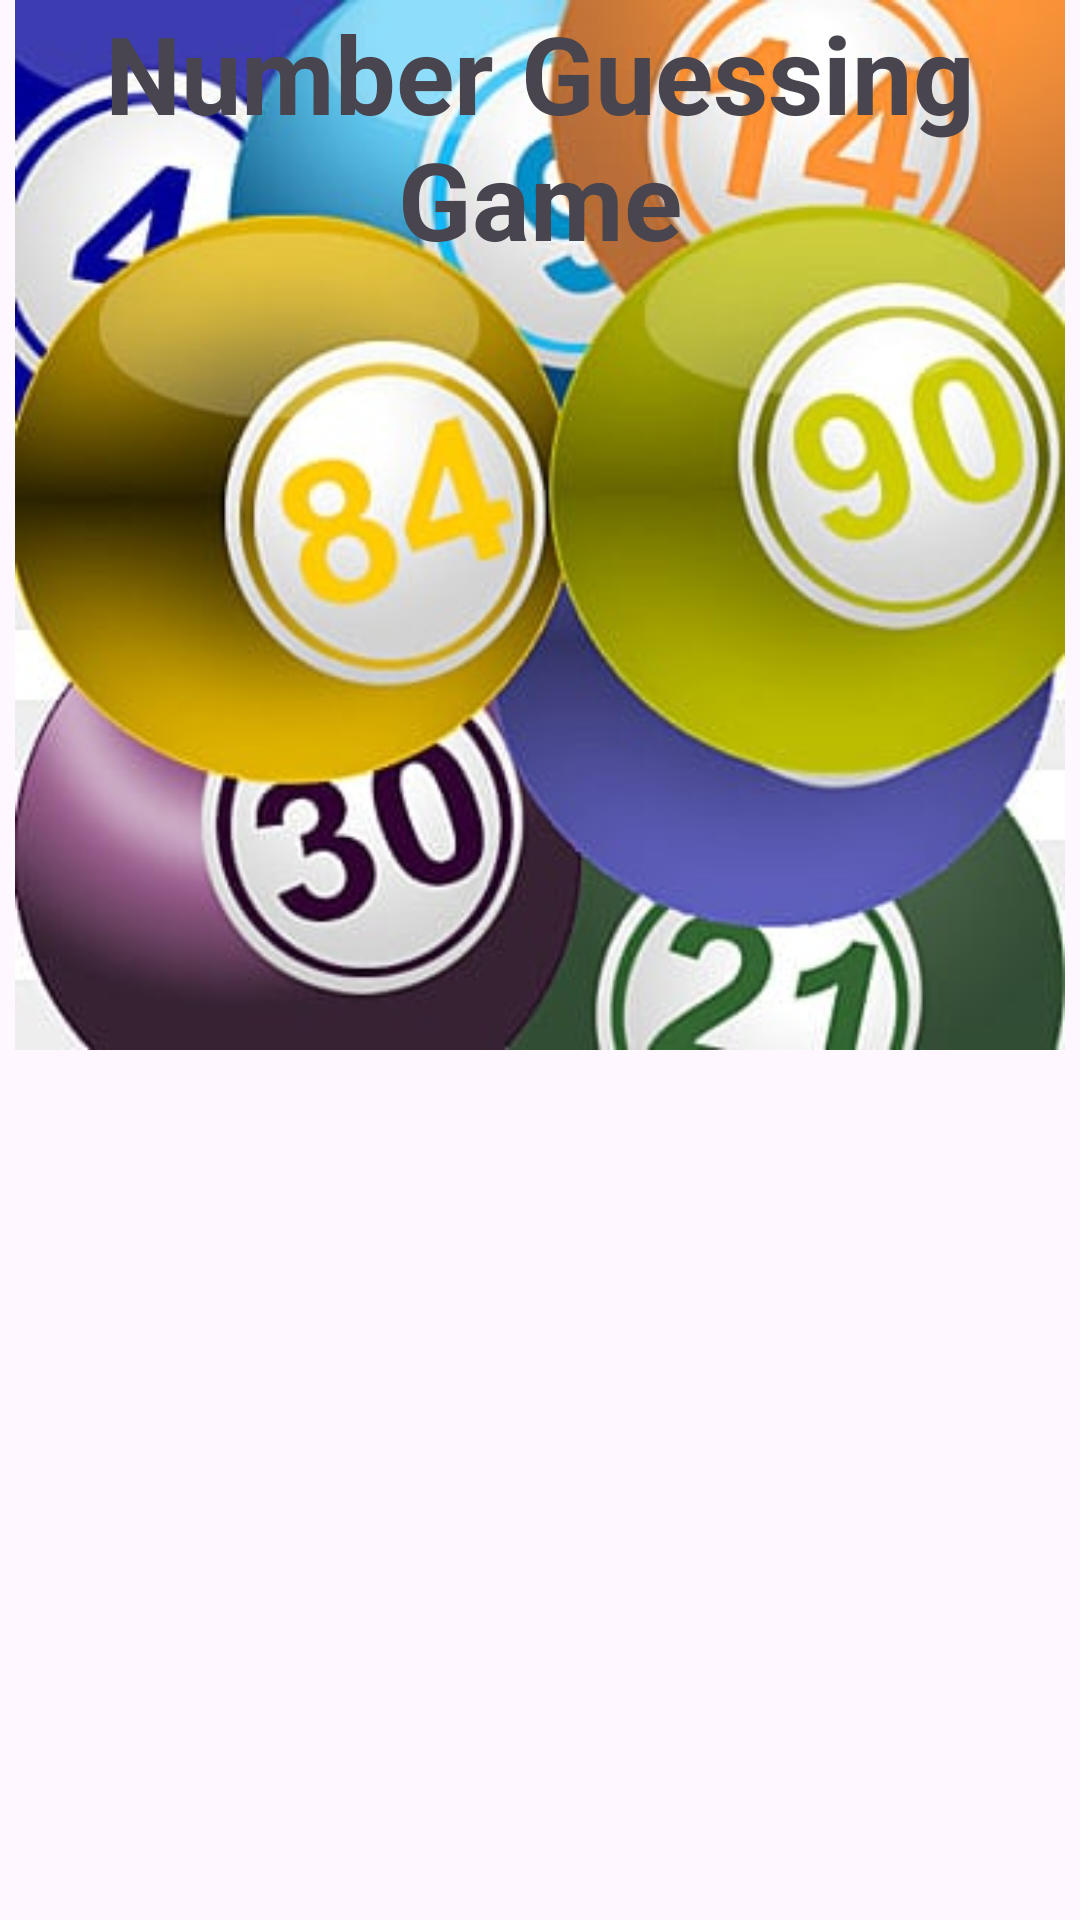

This screen was rendered from an Android layout file. Write that file and the resources it references.
<!-- AndroidManifest.xml: application theme Theme.NumberGames -->
<!-- res/layout/activity_splash2.xml -->
<?xml version="1.0" encoding="utf-8"?>
<androidx.constraintlayout.widget.ConstraintLayout xmlns:android="http://schemas.android.com/apk/res/android"
    xmlns:app="http://schemas.android.com/apk/res-auto"
    xmlns:tools="http://schemas.android.com/tools"
    android:id="@+id/main"
    android:layout_width="match_parent"
    android:layout_height="match_parent"
    tools:context=".SplashActivity2">

    <ImageView
        android:id="@+id/imageView"
        android:layout_width="350dp"
        android:layout_height="350dp"
        app:layout_constraintEnd_toEndOf="parent"
        app:layout_constraintHorizontal_bias="0.491"
        app:layout_constraintStart_toStartOf="parent"
        app:srcCompat="@drawable/number_ball"
        tools:layout_editor_absoluteY="107dp" />

    <TextView
        android:id="@+id/textView"
        android:layout_width="350dp"
        android:layout_height="wrap_content"
        android:text="Number Guessing Game"
        android:textAlignment="center"
        android:textSize="36sp"
        android:textStyle="bold"
        app:layout_constraintEnd_toEndOf="parent"
        app:layout_constraintHorizontal_bias="0.5"
        app:layout_constraintStart_toStartOf="parent"
        tools:layout_editor_absoluteY="501dp" />
</androidx.constraintlayout.widget.ConstraintLayout>
<!-- resources referenced by this layout -->
<resources>
  <!-- drawable number_ball: png bitmap (drawable, 239732 bytes) -->
  <style name="Theme.NumberGames" parent="Base.Theme.NumberGames" />
  <style name="Base.Theme.NumberGames" parent="Theme.Material3.DayNight.NoActionBar">
          
          
      </style>
</resources>
